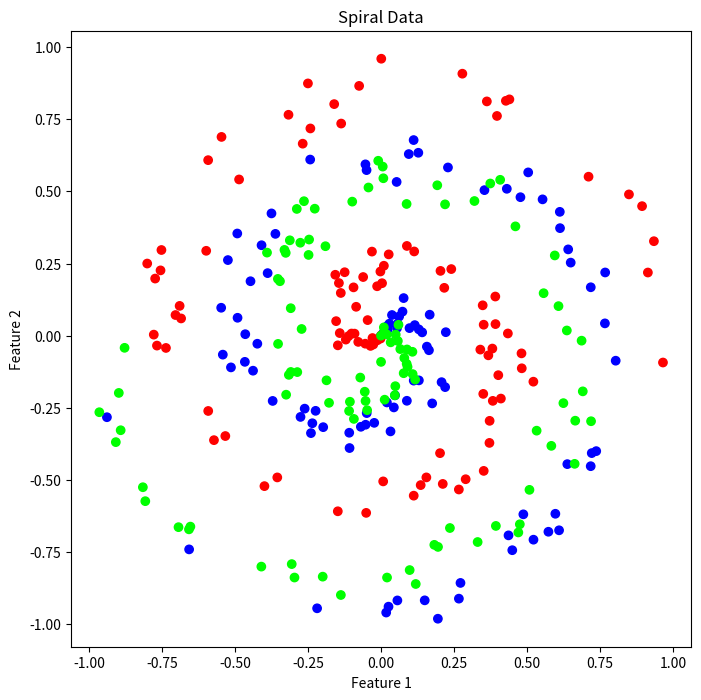

This chart was generated by the following Python code:
import numpy as np
import matplotlib.pyplot as plt
import os

# Function to generate spiral dataset
def generate_spiral_dataset(samples=100, classes=3):
    X = np.zeros((samples*classes, 2))
    y = np.zeros(samples*classes, dtype='uint8')
    for class_number in range(classes):
        ix = range(samples*class_number, samples*(class_number+1))
        r = np.linspace(0.0, 1, samples)  # radius
        t = np.linspace(class_number*4, (class_number+1)*4, samples) + np.random.randn(samples)*0.2  # theta
        X[ix] = np.c_[r*np.sin(t*2.5), r*np.cos(t*2.5)]
        y[ix] = class_number
    return X, y

# Generate new dataset
X, y = generate_spiral_dataset(samples=100, classes=3)

# Plot and save dataset
plt.figure(figsize=(8, 8))
plt.scatter(X[:, 0], X[:, 1], c=y, cmap='brg')
plt.xlabel('Feature 1')
plt.ylabel('Feature 2')
plt.title('Spiral Data')

# Ensure directory for saving datasets exists
if not os.path.exists('spiral_datasets_test'):
    os.makedirs('spiral_datasets_test')

# Find next available filename
dataset_id = 1
while True:
    filename = f'spiral_datasets_test/spiral_dataset_test_{dataset_id}.npz'
    if not os.path.exists(filename):
        break
    dataset_id += 1

# Save dataset
np.savez(filename, X=X, y=y)
print(f"Dataset saved as {filename}")

plt.show()
